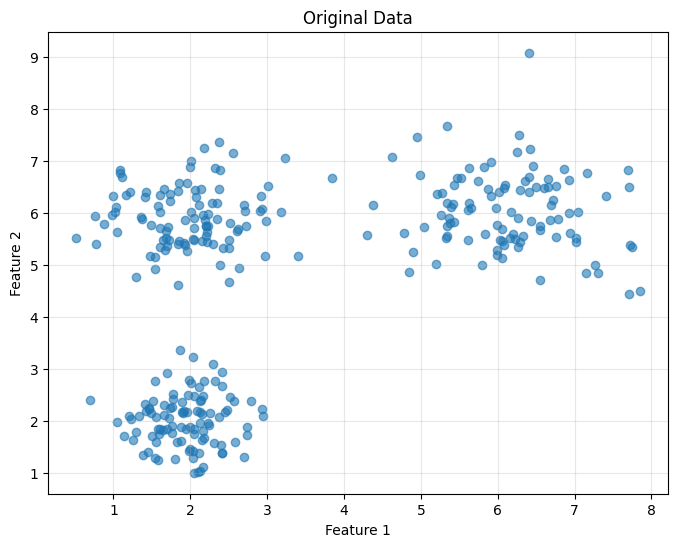
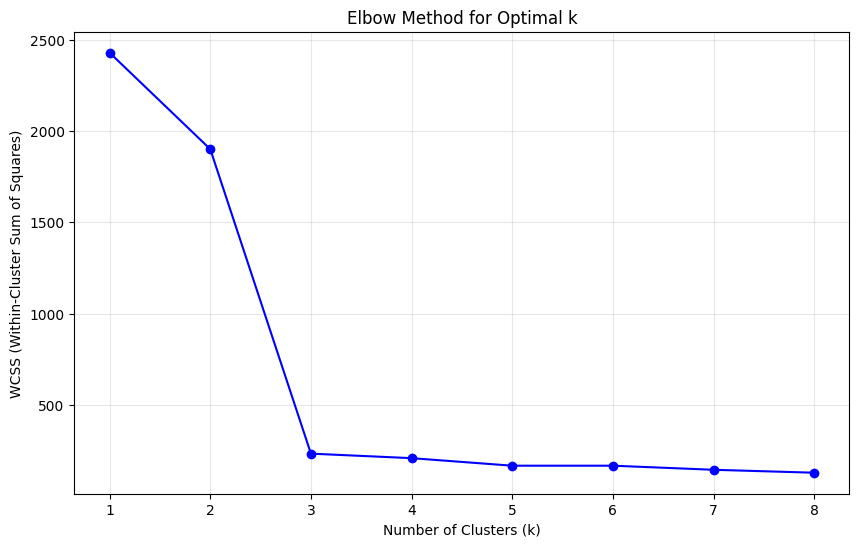
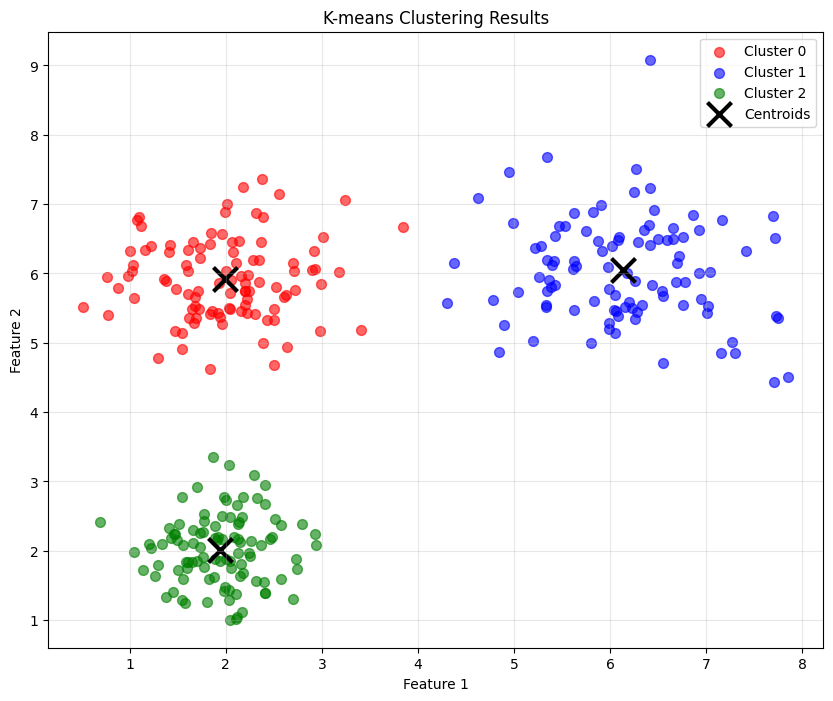
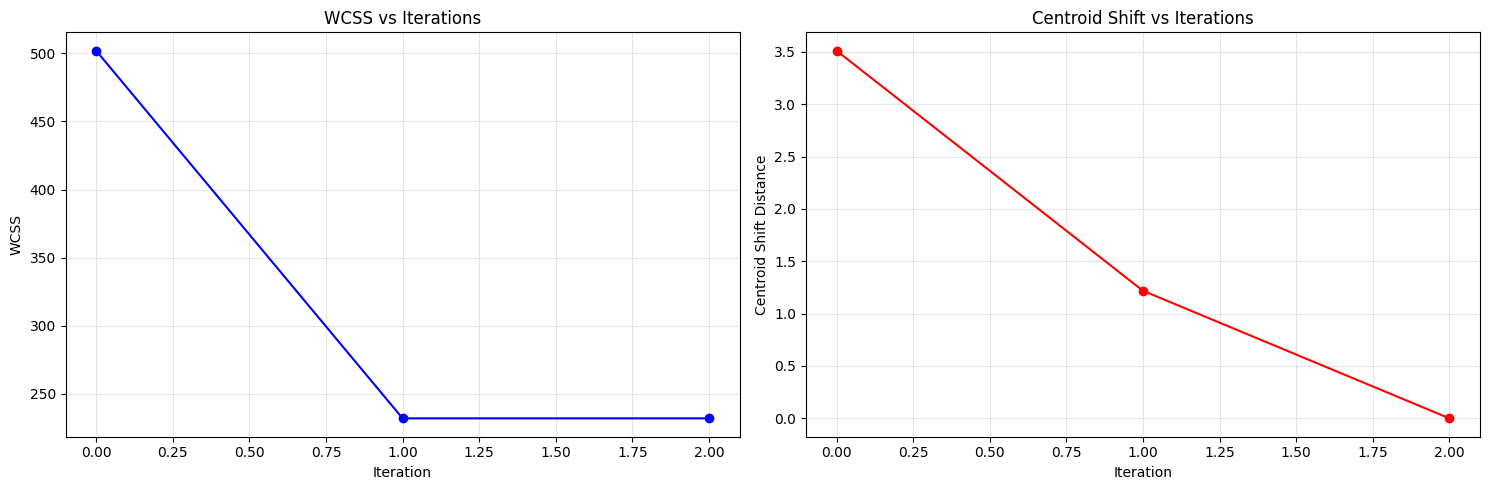
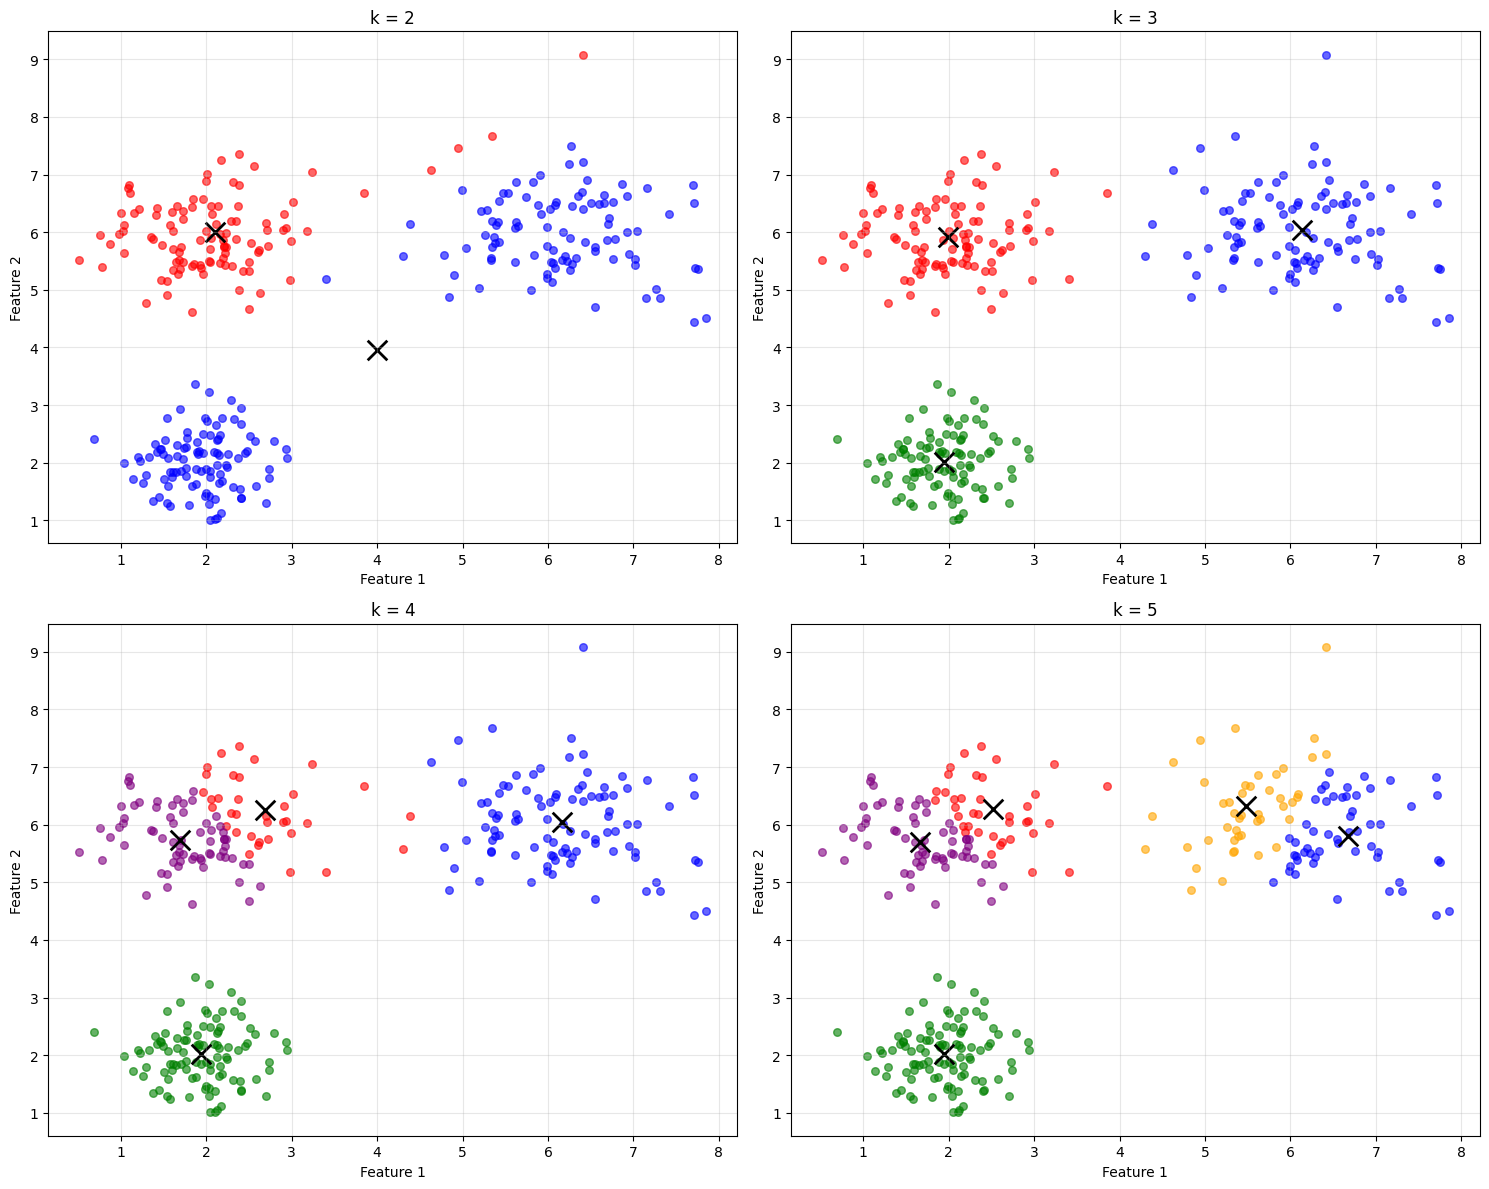
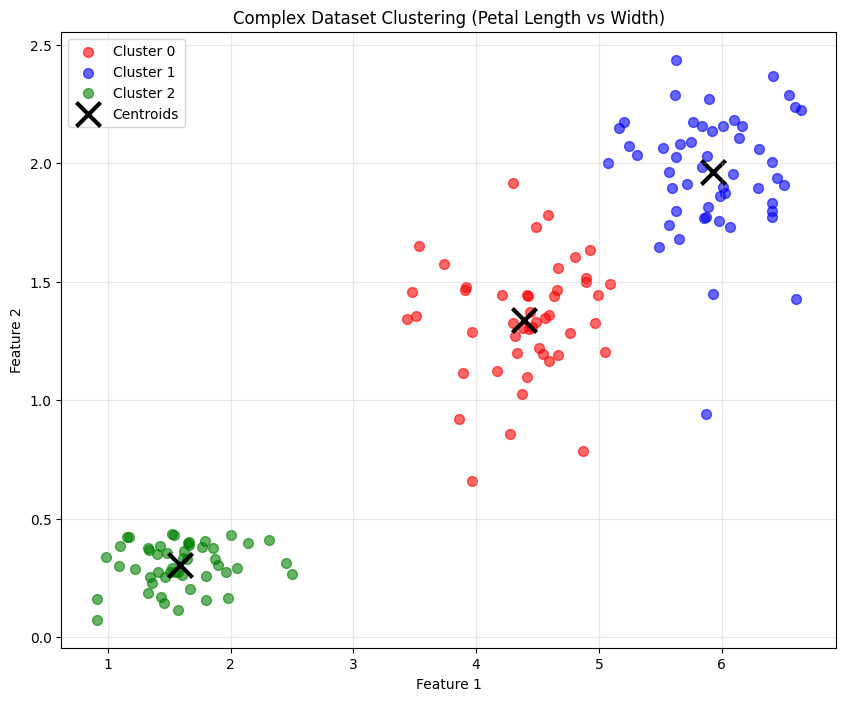

These charts were generated, in order, by the following Python code:
import matplotlib.pyplot as plt
import numpy as np
import pandas as pd

# 한글 폰트 설정 (선택사항)
plt.rcParams["font.family"] = "DejaVu Sans"


class KMeans:
    """
    K-means Clustering 구현 클래스
    라이브러리 없이 pandas와 numpy만 사용
    """

    def __init__(self, k=3, max_iters=100, random_state=None):
        """
        Parameters:
        - k: 클러스터 개수
        - max_iters: 최대 반복 횟수
        - random_state: 랜덤 시드
        """
        self.k = k
        self.max_iters = max_iters
        self.random_state = random_state

        # 결과 저장용
        self.centroids = None
        self.labels = None
        self.history = []  # 학습 과정 기록

    def _initialize_centroids(self, X):
        """중심점 초기화"""
        if self.random_state:
            np.random.seed(self.random_state)

        n_samples, n_features = X.shape

        # 방법 1: 랜덤 초기화
        # centroids = np.random.uniform(X.min(), X.max(), (self.k, n_features))

        # 방법 2: 데이터 범위 내에서 랜덤 선택 (더 안정적)
        min_vals = np.min(X, axis=0)
        max_vals = np.max(X, axis=0)
        centroids = np.random.uniform(min_vals, max_vals, (self.k, n_features))

        return centroids

    def _calculate_distance(self, X, centroids):
        """각 데이터 포인트와 중심점 간의 유클리드 거리 계산"""
        distances = np.zeros((X.shape[0], self.k))

        for i, centroid in enumerate(centroids):
            # 유클리드 거리: sqrt(sum((x - centroid)^2))
            distances[:, i] = np.sqrt(np.sum((X - centroid) ** 2, axis=1))

        return distances

    def _assign_clusters(self, distances):
        """가장 가까운 중심점에 데이터 포인트 할당"""
        return np.argmin(distances, axis=1)

    def _update_centroids(self, X, labels):
        """각 클러스터의 중심점 업데이트"""
        new_centroids = np.zeros((self.k, X.shape[1]))

        for i in range(self.k):
            # 클러스터 i에 속하는 데이터들의 평균으로 중심점 업데이트
            cluster_points = X[labels == i]
            if len(cluster_points) > 0:
                new_centroids[i] = np.mean(cluster_points, axis=0)
            else:
                # 빈 클러스터인 경우 기존 중심점 유지
                new_centroids[i] = self.centroids[i]

        return new_centroids

    def _calculate_wcss(self, X, labels, centroids):
        """WCSS (Within-Cluster Sum of Squares) 계산"""
        wcss = 0
        for i in range(self.k):
            cluster_points = X[labels == i]
            if len(cluster_points) > 0:
                wcss += np.sum((cluster_points - centroids[i]) ** 2)
        return wcss

    def fit(self, X):
        """K-means 알고리즘 실행"""
        # pandas DataFrame을 numpy array로 변환
        if isinstance(X, pd.DataFrame):
            X = X.values

        # 중심점 초기화
        self.centroids = self._initialize_centroids(X)

        prev_centroids = None

        for iteration in range(self.max_iters):
            # 1. 거리 계산
            distances = self._calculate_distance(X, self.centroids)

            # 2. 클러스터 할당
            self.labels = self._assign_clusters(distances)

            # 3. 중심점 업데이트
            prev_centroids = self.centroids.copy()
            self.centroids = self._update_centroids(X, self.labels)

            # 4. WCSS 계산
            wcss = self._calculate_wcss(X, self.labels, self.centroids)

            # 5. 수렴 체크 및 기록
            centroid_shift = np.sum(
                np.sqrt(np.sum((self.centroids - prev_centroids) ** 2, axis=1))
            )

            self.history.append(
                {
                    "iteration": iteration,
                    "wcss": wcss,
                    "centroid_shift": centroid_shift,
                    "centroids": self.centroids.copy(),
                    "labels": self.labels.copy(),
                }
            )

            # 수렴 조건: 중심점 변화가 매우 작을 때
            if centroid_shift < 1e-6:
                print(f"수렴 완료: {iteration + 1}번째 반복에서 중심점 변화 < 1e-6")
                break
        else:
            print(f"최대 반복 횟수 {self.max_iters}에 도달")

        return self

    def predict(self, X):
        """새로운 데이터에 대해 클러스터 예측"""
        if isinstance(X, pd.DataFrame):
            X = X.values

        distances = self._calculate_distance(X, self.centroids)
        return self._assign_clusters(distances)

    def get_cluster_info(self):
        """클러스터 정보 반환"""
        if self.labels is None:
            return None

        info = []
        for i in range(self.k):
            cluster_size = np.sum(self.labels == i)
            info.append(
                {
                    "cluster": i,
                    "size": cluster_size,
                    "centroid": self.centroids[i],
                    "percentage": cluster_size / len(self.labels) * 100,
                }
            )

        return pd.DataFrame(info)


def generate_sample_data(n_samples=300, random_state=42):
    """샘플 데이터 생성"""
    np.random.seed(random_state)

    # 3개의 클러스터를 가진 샘플 데이터 생성
    cluster1 = np.random.normal([2, 2], [0.5, 0.5], (n_samples // 3, 2))
    cluster2 = np.random.normal([6, 6], [0.8, 0.8], (n_samples // 3, 2))
    cluster3 = np.random.normal([2, 6], [0.6, 0.6], (n_samples // 3, 2))

    data = np.vstack([cluster1, cluster2, cluster3])

    # DataFrame으로 변환
    df = pd.DataFrame(data, columns=["feature_1", "feature_2"])

    return df


def plot_clusters(X, labels, centroids, title="K-means Clustering Results"):
    """클러스터링 결과 시각화"""
    if isinstance(X, pd.DataFrame):
        X = X.values

    plt.figure(figsize=(10, 8))

    # 색상 맵 설정
    colors = ["red", "blue", "green", "purple", "orange", "brown", "pink", "gray"]

    # 각 클러스터별로 점 그리기
    for i in range(len(np.unique(labels))):
        cluster_points = X[labels == i]
        plt.scatter(
            cluster_points[:, 0],
            cluster_points[:, 1],
            c=colors[i],
            alpha=0.6,
            s=50,
            label=f"Cluster {i}",
        )

    # 중심점 그리기
    plt.scatter(
        centroids[:, 0],
        centroids[:, 1],
        c="black",
        marker="x",
        s=300,
        linewidths=3,
        label="Centroids",
    )

    plt.title(title)
    plt.xlabel("Feature 1")
    plt.ylabel("Feature 2")
    plt.legend()
    plt.grid(True, alpha=0.3)
    plt.show()


def elbow_method(X, max_k=10):
    """엘보우 방법으로 최적의 k 찾기"""
    if isinstance(X, pd.DataFrame):
        X_array = X.values
    else:
        X_array = X

    wcss_values = []
    k_values = range(1, max_k + 1)

    for k in k_values:
        if k == 1:
            # k=1일 때는 전체 데이터의 중심점으로부터의 거리
            centroid = np.mean(X_array, axis=0)
            wcss = np.sum((X_array - centroid) ** 2)
        else:
            kmeans = KMeans(k=k, random_state=42)
            kmeans.fit(X_array)
            wcss = kmeans.history[-1]["wcss"]

        wcss_values.append(wcss)

    # 엘보우 그래프 그리기
    plt.figure(figsize=(10, 6))
    plt.plot(k_values, wcss_values, "bo-")
    plt.title("Elbow Method for Optimal k")
    plt.xlabel("Number of Clusters (k)")
    plt.ylabel("WCSS (Within-Cluster Sum of Squares)")
    plt.grid(True, alpha=0.3)
    plt.show()

    return list(zip(k_values, wcss_values))


def analyze_convergence(kmeans_model):
    """수렴 과정 분석"""
    if not kmeans_model.history:
        print("학습 기록이 없습니다.")
        return

    iterations = [h["iteration"] for h in kmeans_model.history]
    wcss_values = [h["wcss"] for h in kmeans_model.history]
    shifts = [h["centroid_shift"] for h in kmeans_model.history]

    fig, (ax1, ax2) = plt.subplots(1, 2, figsize=(15, 5))

    # WCSS 변화
    ax1.plot(iterations, wcss_values, "b-o")
    ax1.set_title("WCSS vs Iterations")
    ax1.set_xlabel("Iteration")
    ax1.set_ylabel("WCSS")
    ax1.grid(True, alpha=0.3)

    # 중심점 이동 거리
    ax2.plot(iterations, shifts, "r-o")
    ax2.set_title("Centroid Shift vs Iterations")
    ax2.set_xlabel("Iteration")
    ax2.set_ylabel("Centroid Shift Distance")
    ax2.grid(True, alpha=0.3)

    plt.tight_layout()
    plt.show()


def main():
    print("=== K-means Clustering from Scratch ===\n")

    # 1. 샘플 데이터 생성
    print("1. 샘플 데이터 생성")
    print("-" * 40)
    data = generate_sample_data(n_samples=300, random_state=42)
    print("데이터 형태:", data.shape)
    print("데이터 미리보기:")
    print(data.head())
    print()

    print("데이터 기본 통계:")
    print(data.describe())
    print()

    # 2. 원본 데이터 시각화
    print("2. 원본 데이터 시각화")
    plt.figure(figsize=(8, 6))
    plt.scatter(data["feature_1"], data["feature_2"], alpha=0.6)
    plt.title("Original Data")
    plt.xlabel("Feature 1")
    plt.ylabel("Feature 2")
    plt.grid(True, alpha=0.3)
    plt.show()

    # 3. 엘보우 방법으로 최적 k 찾기
    print("3. 엘보우 방법으로 최적 k 찾기")
    print("-" * 40)
    elbow_results = elbow_method(data, max_k=8)
    print("k별 WCSS 값:")
    for k, wcss in elbow_results:
        print(f"k={k}: WCSS={wcss:.2f}")
    print()

    # 4. K-means 실행 (k=3)
    print("4. K-means 클러스터링 실행 (k=3)")
    print("-" * 40)
    kmeans = KMeans(k=3, max_iters=100, random_state=42)
    kmeans.fit(data)

    print("최종 중심점:")
    for i, centroid in enumerate(kmeans.centroids):
        print(f"클러스터 {i}: ({centroid[0]:.3f}, {centroid[1]:.3f})")
    print()

    # 5. 클러스터링 결과 분석
    print("5. 클러스터링 결과 분석")
    print("-" * 40)
    cluster_info = kmeans.get_cluster_info()
    print(cluster_info)
    print()

    # 6. 결과 시각화
    print("6. 클러스터링 결과 시각화")
    plot_clusters(data, kmeans.labels, kmeans.centroids)

    # 7. 수렴 과정 분석
    print("7. 수렴 과정 분석")
    analyze_convergence(kmeans)

    # 8. 새로운 데이터 예측
    print("8. 새로운 데이터 예측")
    print("-" * 40)
    new_data = pd.DataFrame(
        {"feature_1": [1.5, 5.5, 2.5], "feature_2": [2.0, 6.0, 5.5]}
    )

    predictions = kmeans.predict(new_data)
    print("새로운 데이터:")
    print(new_data)
    print("예측된 클러스터:", predictions)
    print()

    # 9. 다른 k 값들과 비교
    print("9. 다른 k 값들과 비교")
    print("-" * 40)

    fig, axes = plt.subplots(2, 2, figsize=(15, 12))
    k_values = [2, 3, 4, 5]

    for idx, k in enumerate(k_values):
        row = idx // 2
        col = idx % 2

        kmeans_test = KMeans(k=k, random_state=42)
        kmeans_test.fit(data)

        if isinstance(data, pd.DataFrame):
            X_plot = data.values
        else:
            X_plot = data

        colors = ["red", "blue", "green", "purple", "orange"]

        for i in range(k):
            cluster_points = X_plot[kmeans_test.labels == i]
            axes[row, col].scatter(
                cluster_points[:, 0], cluster_points[:, 1], c=colors[i], alpha=0.6, s=30
            )

        axes[row, col].scatter(
            kmeans_test.centroids[:, 0],
            kmeans_test.centroids[:, 1],
            c="black",
            marker="x",
            s=200,
            linewidths=2,
        )
        axes[row, col].set_title(f"k = {k}")
        axes[row, col].set_xlabel("Feature 1")
        axes[row, col].set_ylabel("Feature 2")
        axes[row, col].grid(True, alpha=0.3)

    plt.tight_layout()
    plt.show()

    # 10. 실제 데이터셋 예제 (iris 형태의 데이터)
    print("10. 복잡한 데이터셋 예제")
    print("-" * 40)

    # 더 복잡한 데이터 생성
    np.random.seed(100)
    complex_data = pd.DataFrame(
        {
            "sepal_length": np.concatenate(
                [
                    np.random.normal(5.0, 0.5, 50),  # 클러스터 1
                    np.random.normal(6.5, 0.6, 50),  # 클러스터 2
                    np.random.normal(7.5, 0.4, 50),  # 클러스터 3
                ]
            ),
            "sepal_width": np.concatenate(
                [
                    np.random.normal(3.5, 0.4, 50),
                    np.random.normal(3.0, 0.5, 50),
                    np.random.normal(3.2, 0.3, 50),
                ]
            ),
            "petal_length": np.concatenate(
                [
                    np.random.normal(1.5, 0.3, 50),
                    np.random.normal(4.5, 0.5, 50),
                    np.random.normal(6.0, 0.4, 50),
                ]
            ),
            "petal_width": np.concatenate(
                [
                    np.random.normal(0.3, 0.1, 50),
                    np.random.normal(1.3, 0.2, 50),
                    np.random.normal(2.0, 0.2, 50),
                ]
            ),
        }
    )

    print("복잡한 데이터셋 정보:")
    print(complex_data.describe())
    print()

    # 특성 2개만 선택해서 클러스터링
    features_2d = complex_data[["petal_length", "petal_width"]]
    kmeans_complex = KMeans(k=3, random_state=42)
    kmeans_complex.fit(features_2d)

    print("복잡한 데이터 클러스터링 결과:")
    complex_cluster_info = kmeans_complex.get_cluster_info()
    print(complex_cluster_info)

    plot_clusters(
        features_2d,
        kmeans_complex.labels,
        kmeans_complex.centroids,
        "Complex Dataset Clustering (Petal Length vs Width)",
    )

    print("\n=== K-means 구현 완료 ===")
    print("✅ 주요 기능:")
    print("• 순수 pandas + numpy 구현")
    print("• 엘보우 방법으로 최적 k 찾기")
    print("• 수렴 과정 시각화")
    print("• 새로운 데이터 예측")
    print("• 다양한 k 값 비교")
    print("• 클러스터 정보 분석")


if __name__ == "__main__":
    main()
